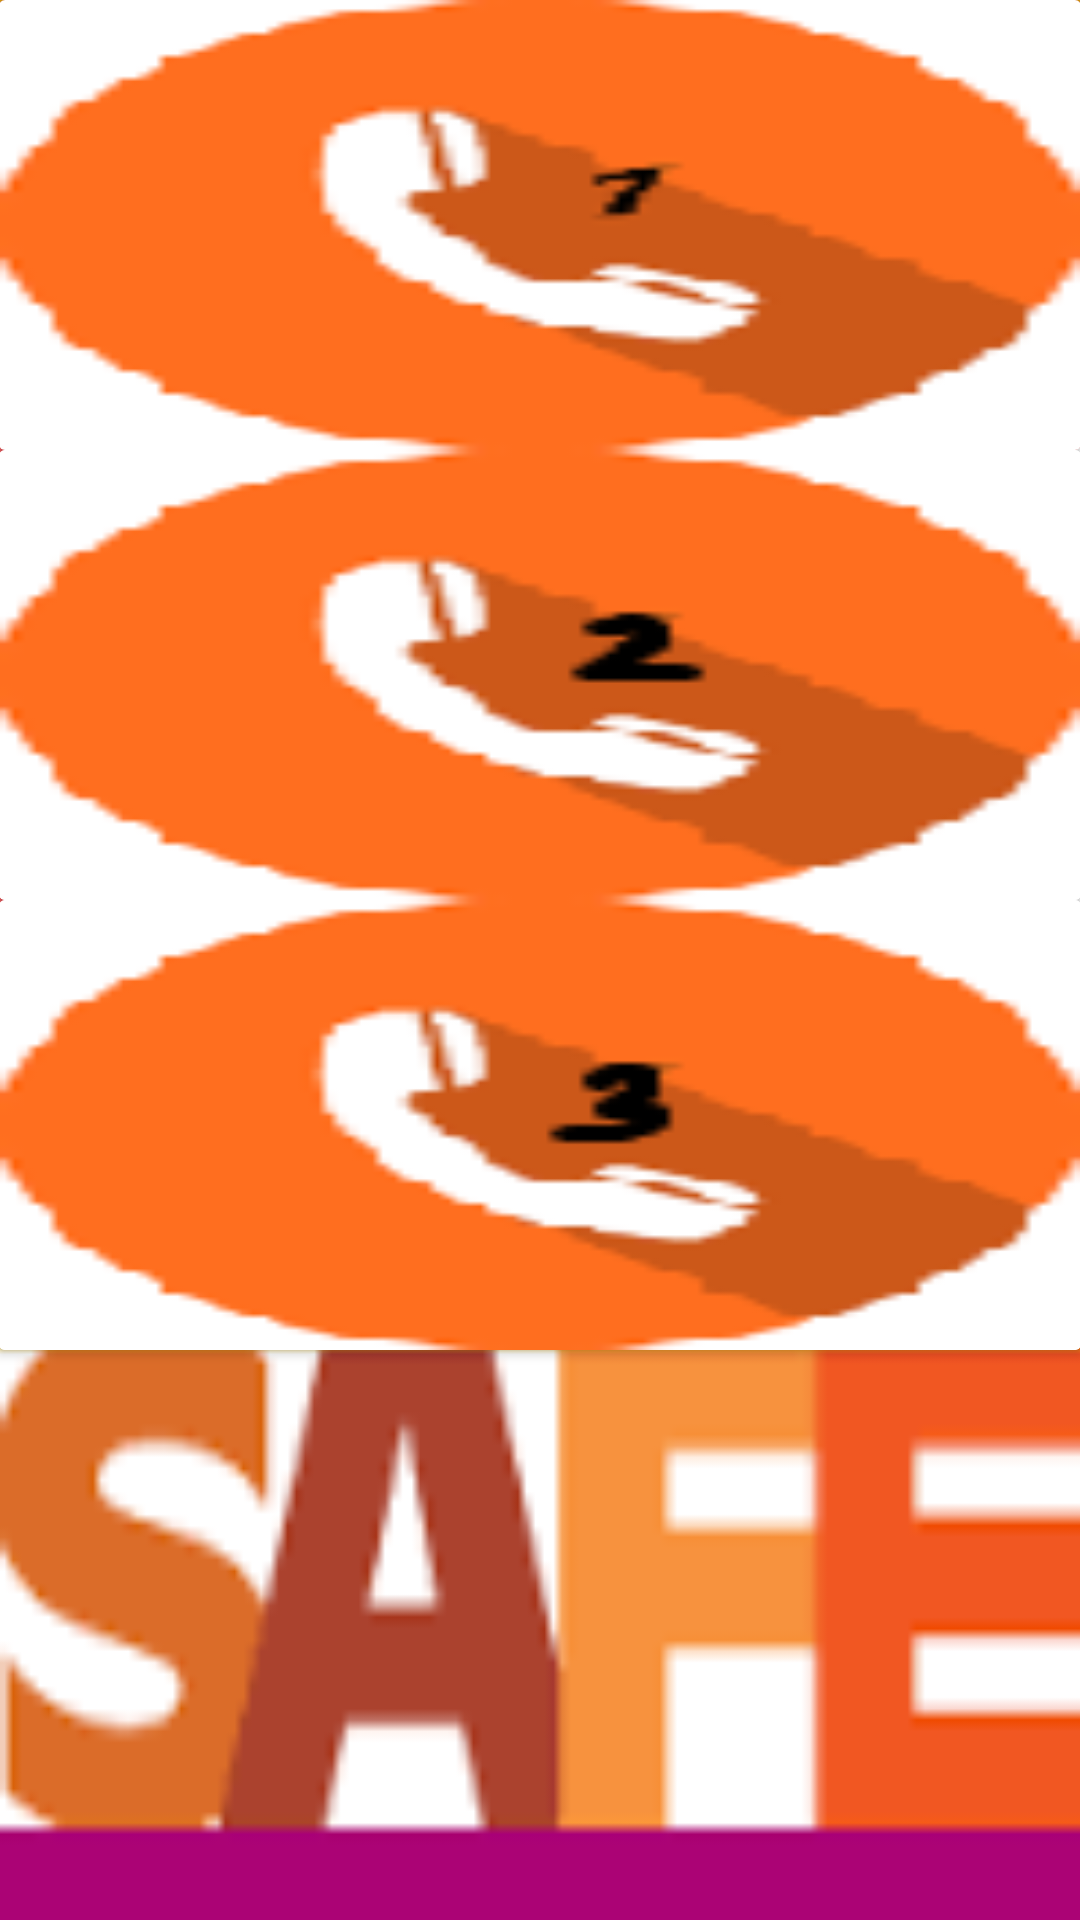

Reconstruct the res/layout file that produces this screen, plus the resources it refers to.
<!-- AndroidManifest.xml: fallback theme Theme.MaterialComponents.DayNight.NoActionBar -->
<!-- res/layout/activity_call.xml -->
<?xml version="1.0" encoding="utf-8"?>
<RelativeLayout xmlns:android="http://schemas.android.com/apk/res/android"
    xmlns:tools="http://schemas.android.com/tools"
    android:layout_width="match_parent"
    android:layout_height="match_parent"
    android:paddingBottom="@dimen/activity_vertical_margin"
    android:paddingLeft="@dimen/activity_horizontal_margin"
    android:paddingRight="@dimen/activity_horizontal_margin"
    android:paddingTop="@dimen/activity_vertical_margin"
    android:background="@drawable/bes"
    tools:context="com.exmple.safeguard.call">


    <LinearLayout
        android:orientation="vertical"
        android:layout_width="match_parent"
        android:layout_height="match_parent"
        android:layout_alignParentBottom="true"
        android:layout_alignParentLeft="true"
        android:layout_alignParentStart="true">
        <android.support.v7.widget.CardView
            xmlns:card_view="http://schemas.android.com/apk/res-auto"
            android:id="@+id/card_view"
            android:layout_gravity="center"
            android:layout_width="match_parent"
            android:layout_height="150dp"
            android:layout_alignRight="@+id/card_view1"
            android:layout_alignEnd="@+id/card_view1"
            android:layout_alignParentLeft="true"
            card_view:cardBackgroundColor="#c51d1d"
            android:layout_alignParentStart="true">
            <ImageView
                android:id="@+id/card_thumbnail_image"
                android:layout_height="match_parent"
                android:layout_width="match_parent"
                android:background="@drawable/callme"
                style="@style/card_thumbnail_image"/>

        </android.support.v7.widget.CardView>
        <android.support.v7.widget.CardView
            xmlns:card_view="http://schemas.android.com/apk/res-auto"
            android:id="@+id/card_view1"
            android:layout_gravity="center"
            android:layout_width="match_parent"
            android:layout_height="150dp"
            android:layout_alignLeft="@+id/card_view2"
            android:layout_alignStart="@+id/card_view2"
            android:layout_alignRight="@+id/card_view2"
            android:layout_alignEnd="@+id/card_view2"
            android:layout_below="@+id/card_view">
            <ImageView
                android:id="@+id/card_thumbnail_image1"
                android:layout_height="match_parent"
                android:background="@drawable/callmeo"
                android:layout_width="match_parent"
                style="@style/card_thumbnail_image"/>


        </android.support.v7.widget.CardView>
        <android.support.v7.widget.CardView
            xmlns:card_view="http://schemas.android.com/apk/res-auto"
            android:id="@+id/card_view2"
            android:layout_gravity="center"
            android:layout_width="match_parent"
            android:layout_height="150dp"
            android:layout_alignParentBottom="true"
            android:layout_below="@+id/card_view1"
            android:layout_alignParentLeft="true"
            android:layout_alignParentStart="true"
            android:layout_alignParentRight="true"
            android:layout_alignParentEnd="true">
            <ImageView
                android:id="@+id/card_thumbnail_image2"
                android:layout_height="match_parent"
                android:layout_width="match_parent"
                android:background="@drawable/callmet"
                style="@style/card_thumbnail_image"/>
        </android.support.v7.widget.CardView>


    </LinearLayout>

</RelativeLayout>
<!-- resources referenced by this layout -->
<resources>
  <!-- drawable bes: png bitmap (drawable, 1824 bytes) -->
  <!-- drawable callme: png bitmap (drawable, 3951 bytes) -->
  <!-- drawable callmeo: png bitmap (drawable, 3958 bytes) -->
  <!-- drawable callmet: png bitmap (drawable, 3985 bytes) -->
  <style name="card_thumbnail_image" />
</resources>
